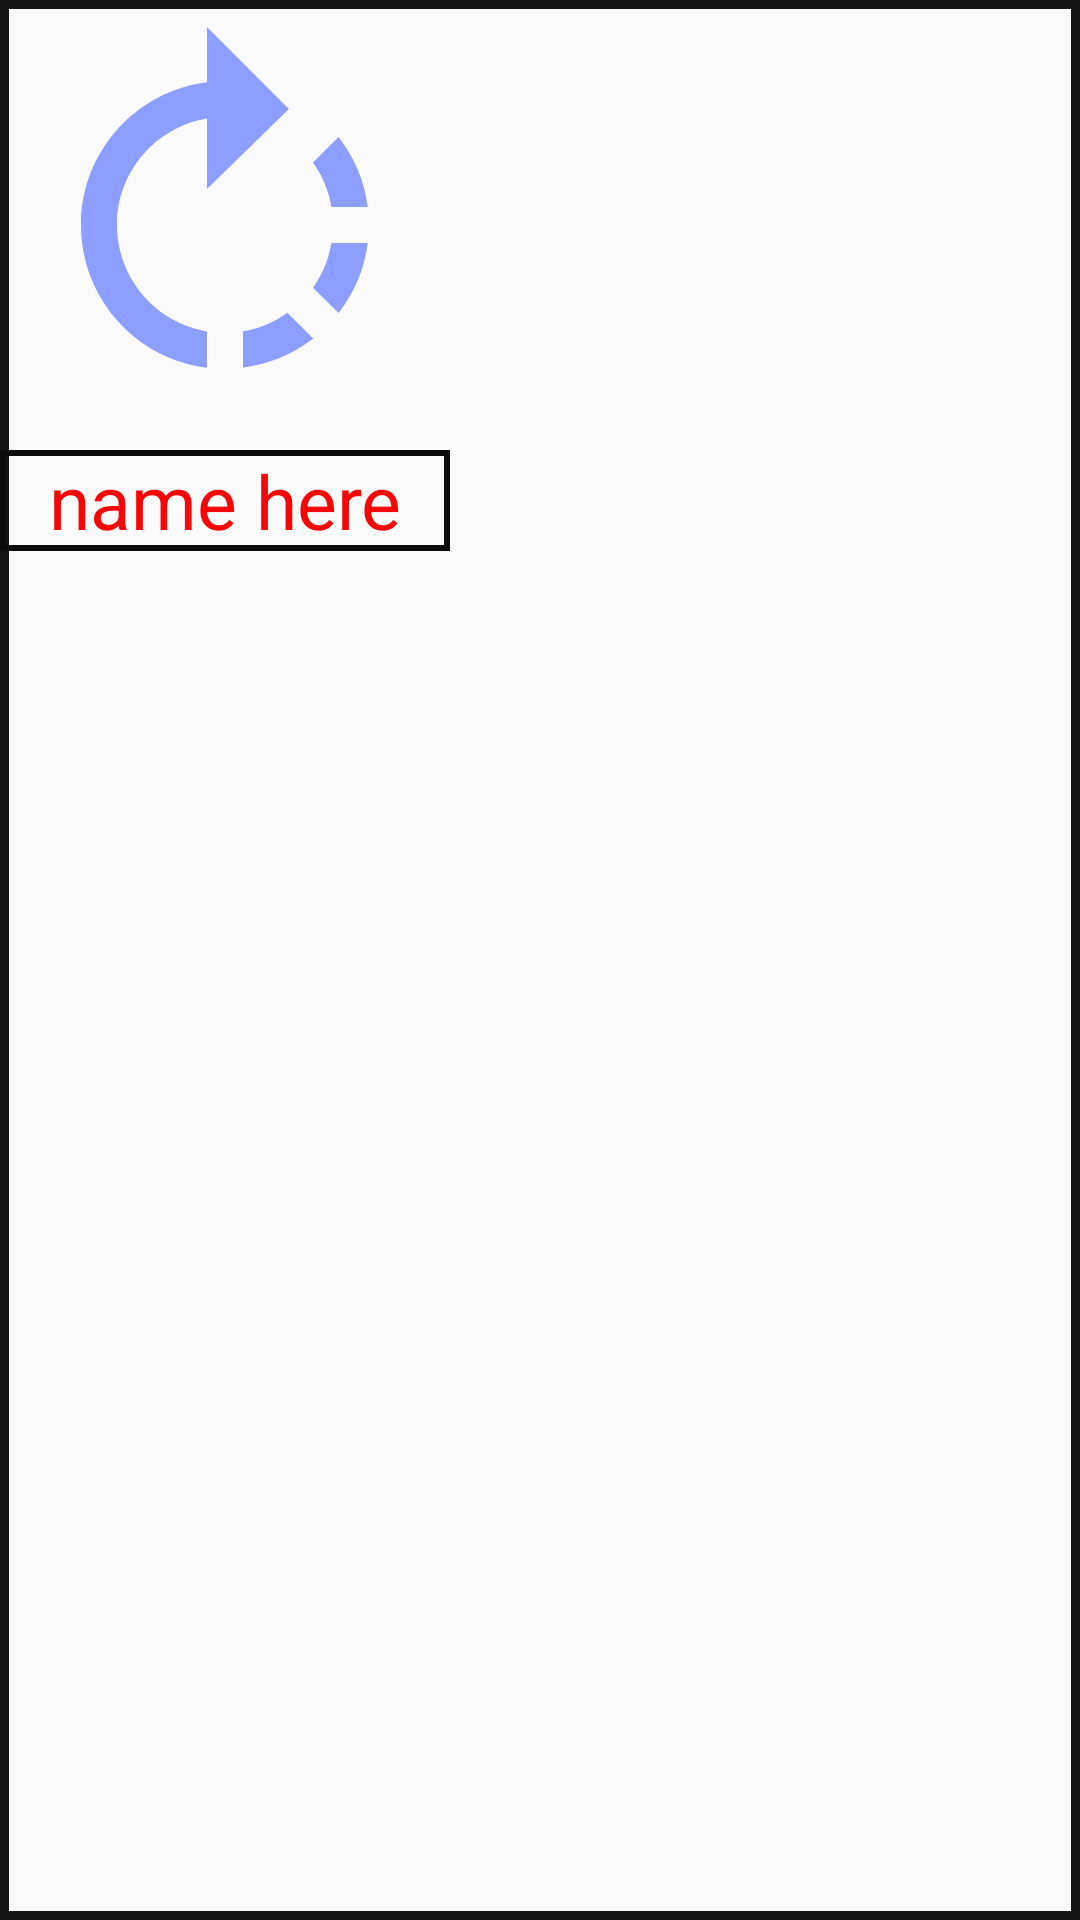

Here is an Android app screen rendered from its layout file. Give the layout XML and the strings, colors and styles it references.
<!-- AndroidManifest.xml: application theme AppTheme -->
<!-- res/layout/otherapp_gv_design.xml -->
<?xml version="1.0" encoding="utf-8"?>
<LinearLayout xmlns:android="http://schemas.android.com/apk/res/android"
    xmlns:app="http://schemas.android.com/apk/res-auto"
    android:layout_width="wrap_content"
    android:layout_height="wrap_content"
    android:layout_margin="10dp"
    android:background="@drawable/imgbtn_bord"
    android:orientation="vertical">

    <ImageView
        android:id="@+id/newappphotos"
        android:layout_width="150dp"
        android:layout_height="150dp"
        android:padding="3dp"
        android:scaleType="fitXY"
        android:src="@drawable/ic_rotate_24dp" />

    <TextView
        android:id="@+id/otherappnameTv"
        android:layout_width="150dp"
        android:background="@drawable/tv_bord"
        android:textColor="#F50707"
        android:layout_height="wrap_content"
        android:text="name here"
        android:textAlignment="center"
        android:textSize="25sp" />
</LinearLayout>
<!-- resources referenced by this layout -->
<resources>
  <!-- drawable ic_rotate_24dp (drawable) -->
  <vector android:height="24dp" android:tint="#8C9EFF"
      android:viewportHeight="24.0" android:viewportWidth="24.0"
      android:width="24dp" xmlns:android="http://schemas.android.com/apk/res/android">
      <path android:fillColor="#FF000000" android:pathData="M15.55,5.55L11,1v3.07C7.06,4.56 4,7.92 4,12s3.05,7.44 7,7.93v-2.02c-2.84,-0.48 -5,-2.94 -5,-5.91s2.16,-5.43 5,-5.91L11,10l4.55,-4.45zM19.93,11c-0.17,-1.39 -0.72,-2.73 -1.62,-3.89l-1.42,1.42c0.54,0.75 0.88,1.6 1.02,2.47h2.02zM13,17.9v2.02c1.39,-0.17 2.74,-0.71 3.9,-1.61l-1.44,-1.44c-0.75,0.54 -1.59,0.89 -2.46,1.03zM16.89,15.48l1.42,1.41c0.9,-1.16 1.45,-2.5 1.62,-3.89h-2.02c-0.14,0.87 -0.48,1.72 -1.02,2.48z"/>
  </vector>
  <!-- drawable imgbtn_bord (drawable) -->
  <?xml version="1.0" encoding="utf-8"?>
  <shape xmlns:android="http://schemas.android.com/apk/res/android"
      android:shape="rectangle">
  
      <stroke android:width="3dp"
          android:color="#141414" />
  
  
  
  </shape>
  <!-- drawable tv_bord (drawable) -->
  <?xml version="1.0" encoding="utf-8"?>
  <shape xmlns:android="http://schemas.android.com/apk/res/android"
      android:shape="rectangle">
  
      <stroke android:width="2dp"
          android:color="#0C0C0C"/>
  
  </shape>
  <style name="AppTheme" parent="Theme.AppCompat.Light.DarkActionBar">
          
          <item name="colorPrimary">@color/colorPrimary</item>
          <item name="colorPrimaryDark">@color/colorPrimaryDark</item>
          <item name="colorAccent">@color/colorAccent</item>
      </style>
  <color name="colorPrimary">#0B37F0</color>
  <color name="colorPrimaryDark">#3700B3</color>
  <color name="colorAccent">#D81B60</color>
</resources>
